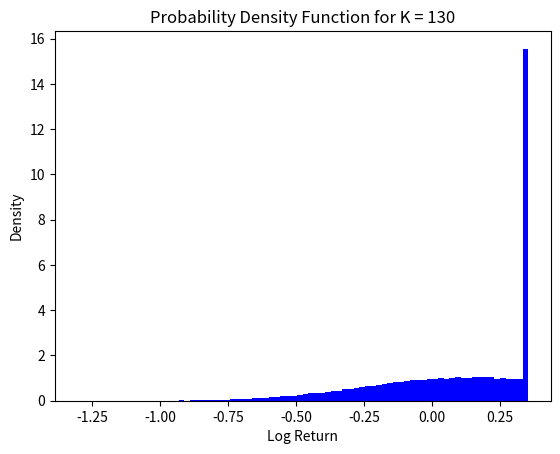

The script that saved this image:
import numpy as np
import matplotlib.pyplot as plt
from scipy.stats import norm

#adapted from Octave's financial toolkit
def blsprice(Price, Strike, Rate, Time, Volatility):
    sigma_sqrtT = Volatility * np.sqrt(Time)

    d1 = 1 / sigma_sqrtT * (np.log(Price / Strike) + (Rate + Volatility**2 / 2) * Time)
    d2 = d1 - sigma_sqrtT
    phi1 = norm.cdf(d1)
    phi2 = norm.cdf(d2)

    disc = np.exp (-Rate * Time)
    F    = Price * np.exp ((Rate) * Time)

    Call = disc * (F * phi1 - Strike * phi2)
    Put  = disc * (Strike * (1 - phi2) + F * (phi1 - 1))

    return Call, Put

# Parameters
Volatility = 0.35
r = 0.07 
T = 1.5
strikes = [101, 115, 130]
S0 = 100  
Sinit = 100  
drift = 0.09 
num_simulations = 80000


# Initialize lists for results
mean_value = []
sd_value  = []
var_95_value = []
cvar_95_value = []

# Simulate for each strike price
for K in strikes:
    # Calculate the price of the call option
    call_price = blsprice(Price = S0, Strike = K, Rate = r, Time = T, Volatility = Volatility)[0]

    # Simulate final asset prices using GBM
    z = np.random.normal(0, 1, num_simulations)
    ST = S0 * np.exp((drift - Volatility**2 / 2) * T + Volatility * z * np.sqrt(T))

    # Calculate final portfolio values
    final_values = ST - np.maximum(ST - K, 0) + call_price * np.exp(r * T)
    log_returns = np.log(final_values / Sinit)

    # Calculate statistics
    mean_value.append(np.mean(log_returns))
    sd_value.append(np.std(log_returns))
    VaR_95 = np.percentile(log_returns, 5)
    var_95_value.append(VaR_95)
    cvar_95_value.append(np.mean(log_returns[log_returns <= VaR_95]))
    
    if K == 130:
        plt.hist(log_returns, bins=80, density=True, color='blue')
        plt.title(f"Probability Density Function for K = 130")
        plt.xlabel("Log Return")
        plt.ylabel("Density")
        plt.show()


# Print table
print(f"{'Strike(K)':<10}{'Mean Return':<15}{'Std Dev':<15}{'VaR (95%)':<15}{'CVaR (95%)':<15}")

for k, mean, sd, var, cvar in zip(strikes, mean_value, sd_value, var_95_value, cvar_95_value):
    print(f"{k:<10}{mean:<15.4f}{sd:<15.4f}{var:<15.4f}{cvar:<15.4f}")
